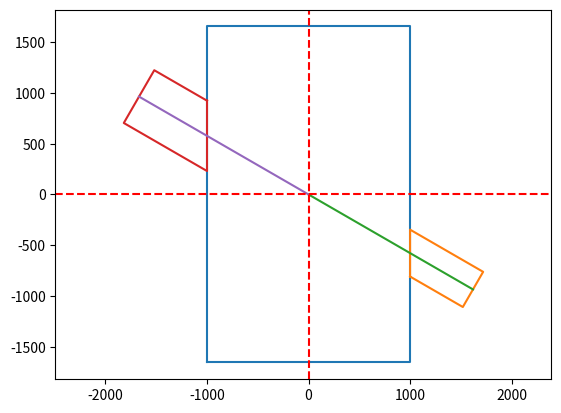

Write the Python code that produced this figure.
import numpy as np
import matplotlib.pyplot as plt
import copy

"""
Joint geometry calculated using Joint Detailing guidance.
See ISO 19902 2020 figure 14.2-3 (pg. 162)
Units passed to Object are mm and degrees throughout
"""

class Joint2D:
    """defines the Joint2D object
    """
    def __init__(self, Dc, tc,
                 d1, t1, d1_theta=None,
                 d2=None, t2=None, d2_theta=None,
                 d3=None, t3=None, d3_theta=None, jt_name=None,
                 joint_gap=100):

        # define the joint
        self.Dc, self.tc = Dc, tc
        # define brace stubs
        self.d1, self.t1, self.d1_theta = d1, t1, d1_theta
        self.d2, self.t2, self.d2_theta = d2, t2, d2_theta
        self.d3, self.t3, self.d3_theta = d3, t3, d3_theta
        self.jt_name = jt_name  # k jt name e.g. 'kjt_1', 'kjt_2' ...
        self.joint_gap = joint_gap

        # X joint checker
        if self.d2_theta is not None and self.d2_theta < 0:
            print(f"X joint identified for {self.jt_name}. Only 2 braces allowed! joint gaps are auto set to be 0.")
            self.joint_gap = 0.  # joint gaps are irrelevant for X joints
            assert self.d3 is None, "Check shows that 3 brace attachments specified for an X joint! Exiting...!"

        # populate the following attributes using Joint Detailing rules in ISO 19902
        self.can_length = None
        self.can_poly_coords = None
        # wire end coords
        self.b1_wire_end_coords = None
        self.b2_wire_end_coords = None
        self.b3_wire_end_coords = None
        # brace polygon coords
        self.b1_poly_coords = None
        self.b2_poly_coords = None
        self.b3_poly_coords = None
        # Can coords
        self.can_poly_coords = None
        # joint poly coords in a dict
        self.joint_poly_coords = {}
        self.joint_poly_coords_transf = None
        # tranformations
        self._transf_method_called = False
        self.batter_angle = None
        self.translate_by = None
        self.mirror = None
        # stub and can end points
        self.stub_end_pts = {}  # dict of the stub ends only
        self.can_pt_top, self.can_pt_btm = None, None  # list, of the top and bottom of the Can [xtop, ytop], [xbtm, ybtm]

    def create_joint(self):
        self.calc_brace_wire_end_coords()
        self.calc_brace_coords()
        self.calc_can_length()
        self.calc_can_poly_coords()
        # store the coords in dict
        self.get_joint_poly_coords()

    def brace_attachment_thetas(self, d1_theta=None, d2_theta=None, d3_theta=None):
        """method allows brace theta angles to be defined after object initiated
        """
        if d1_theta is not None:
            self.d1_theta = d1_theta
        if d2_theta is not None:
            self.d2_theta = d2_theta
        if d3_theta is not None:
            self.d3_theta = d3_theta

    @staticmethod
    def chord_brace_attachment_length(d, d_theta):
        """define brace attachment length of brace straight to chord (in 2D view only)
        d, d_theta: floats, brace diameter and brace angle in degrees
        """
        return abs(d / np.sin(np.radians(d_theta)))

    @staticmethod
    def get_stub_length(d, d_theta):
        """when brace attaches to chord at an angle some of it overlaps into the chord surface (either at top or bottom)
        d, d_theta: floats, brace diameter and brace angle in degrees
        """
        stub_length = abs(0.5 * d / np.tan(np.radians(d_theta))) + max(d, 600)
        return stub_length

    def get_brace_wire_end_coords(self, d, d_theta):
        # start coord at chord surf
        m1x, m1y = 0.5 * self.Dc, (0.5 * self.Dc) / np.tan(np.radians(d_theta))
        # end at stub end
        stub_length = self.get_stub_length(d, d_theta)
        if d_theta > 180:
            m1x = -1 * m1x
            m1y = -(0.5 * self.Dc) / np.tan(np.radians(d_theta))
        m2x = m1x + stub_length * np.sin(np.radians(d_theta))
        m2y = m1y + stub_length * np.cos(np.radians(d_theta))
        # put in list
        wire_end_coords = [[m1x, m2x], [m1y, m2y]]
        return wire_end_coords

    def calc_brace_wire_end_coords(self):
        # wire end coords of the brace Joints centred about 0, 0 and orientated vertically
        # wire end coords start at the chord surf and end at the end of the brace stub
        self.b1_wire_end_coords = self.get_brace_wire_end_coords(self.d1, self.d1_theta)
        self.b2_wire_end_coords = self.get_brace_wire_end_coords(self.d2, self.d2_theta) if self.d2 is not None else None
        self.b3_wire_end_coords = self.get_brace_wire_end_coords(self.d3, self.d3_theta) if self.d3 is not None else None

    @staticmethod
    def get_brace_coords(wire_end_coords, d, d_theta):
        """brace polygon
        """
        # unpack wire end coords
        m1x, m2x, m1y, m2y = wire_end_coords[0][0], wire_end_coords[0][1], wire_end_coords[1][0], wire_end_coords[1][1]
        # vertical distance up and down the chord surf from centre pt
        v = (0.5 * d) / np.sin(np.radians(d_theta))
        # stub points on the chord surface
        x1, x2 = m1x, m1x
        y1, y2 = m1y - v, m1y + v
        # x and y dist at brace stub end to the end pt
        oo = (0.5 * d) * np.sin(np.radians(d_theta))
        aa = (0.5 * d) * np.cos(np.radians(d_theta))
        # stub points at the stub end (continuing in clockwise rotation from pts 1 and 2
        x3, x4 = m2x - aa, m2x + aa
        y3, y4 = m2y + oo, m2y - oo
        return [[x1, x2, x3, x4, x1], [y1, y2, y3, y4, y1]]

    def calc_brace_coords(self):
        self.b1_poly_coords = Joint2D.get_brace_coords(self.b1_wire_end_coords, self.d1, self.d1_theta)
        self.b2_poly_coords = Joint2D.get_brace_coords(self.b2_wire_end_coords, self.d2, self.d2_theta) if self.d2 is not None else None
        self.b3_poly_coords = Joint2D.get_brace_coords(self.b3_wire_end_coords, self.d3, self.d3_theta) if self.d3 is not None else None

    def calc_can_length(self):
        """get joint can total length and brace stub lengths

            diameters (floats) defined as ODs
            theta angles (floats) defined in degrees
        """
        if self.d3 is not None and self.d2 is None:
            raise Exception("Braces numbering must be defined in ascending order. Exiting...")

        # chord can length------------------------------------------------------
        c_ends = 2 * max(self.Dc / 4, 300)  # top and bottom of chord Can length
        b1_att_len = self.chord_brace_attachment_length(self.d1, self.d1_theta)
        b2_att_len = self.chord_brace_attachment_length(self.d2, self.d2_theta) if self.d2 is not None else 0.
        b3_att_len = self.chord_brace_attachment_length(self.d3, self.d3_theta) if self.d3 is not None else 0.

        if self.d2 is not None:
            self.can_length = c_ends + b1_att_len + b2_att_len + b3_att_len + self.joint_gap
        elif self.d3 is not None:
            self.can_length = c_ends + b1_att_len + b2_att_len + b3_att_len + 2 * self.joint_gap
        else:
            self.can_length = c_ends + b1_att_len + b2_att_len + b3_att_len  # no joint gap exists as 1 brace attachment only

    def calc_can_poly_coords(self):

        # translate the joint chord Can to be central about the braces
        if self.d2 is None:
            mtrans_ch_top = self.b1_wire_end_coords[1][0]
            mtrans_ch_btm = self.b1_wire_end_coords[1][0]
        elif self.d3 is None:
            mtrans_ch_top = max(self.b1_wire_end_coords[1][0], self.b2_wire_end_coords[1][0])
            mtrans_ch_btm = min(self.b1_wire_end_coords[1][0], self.b2_wire_end_coords[1][0])
        else:
            mtrans_ch_top = max(self.b1_wire_end_coords[1][0], self.b2_wire_end_coords[1][0], self.b3_wire_end_coords[1][0])
            mtrans_ch_btm = min(self.b1_wire_end_coords[1][0], self.b2_wire_end_coords[1][0], self.b3_wire_end_coords[1][0])

        self.can_poly_coords = [[-self.Dc / 2, -self.Dc / 2, self.Dc / 2, self.Dc / 2, -self.Dc / 2],
                                [mtrans_ch_btm - self.can_length / 2, mtrans_ch_top + self.can_length / 2,
                                 mtrans_ch_top + self.can_length / 2, mtrans_ch_btm - self.can_length / 2,
                                 mtrans_ch_btm - self.can_length / 2]]

    def get_joint_poly_coords(self):
        # put everything into a single dict, cos then easy to do transforms on
        self.joint_poly_coords["can"] = self.can_poly_coords
        self.joint_poly_coords["brc1"] = self.b1_poly_coords
        if self.d2 is not None:
            self.joint_poly_coords["brc2"] = self.b2_poly_coords
        if self.d3 is not None:
            self.joint_poly_coords["brc3"] = self.b3_poly_coords

    @staticmethod
    def rotation_matrix(theta):  # 2D rotation matrix: rotates anticlockwise
        return np.array([[np.cos(theta), -np.sin(theta)],
                         [np.sin(theta), np.cos(theta)]])

    def transform_joint(self, batter_angle: float = None, translate_by: list = None, mirror: bool = False):
        """transform the 2D joint (centred about 0,0) to the WP of the actual joint and at correct batter angle.
        Can also mirror if needed about the x=0 (y-axis) line.

        Transformations in order:
            1. Rotate Joint
            2. Translate Joint
            3. Mirror Joint

        Args:
            translate_by: list, to translate the joint to e.g. [10, 0]
            rotate_by: float, degrees of rotate
            mirror: bool, True to mirror about the x=0 (y-axis) line

        Returns:
            updates the self.joint_poly_coords_transf attribute
        """

        if self._transf_method_called:
            raise RuntimeError("Transformation method already ran. It can only be called once! Exiting...!")

        self.batter_angle = batter_angle
        self.translate_by = translate_by
        self.mirror = mirror

        self.joint_poly_coords_transf = copy.deepcopy(self.joint_poly_coords)

        # rotate first about the 0, 0
        if batter_angle is not None:
            # convert to kink angle (i.e.
            rotate_by = -90 + batter_angle if batter_angle >= 0 else 90 + batter_angle

            for k, (xs, ys) in self.joint_poly_coords_transf.items():
                polygon = np.array(list(zip(xs, ys)))
                r_matrix = Joint2D.rotation_matrix(np.radians(rotate_by))
                rotated_polygon = np.dot(polygon, r_matrix.T)
                self.joint_poly_coords_transf[k][0] = rotated_polygon[:, 0].tolist()
                self.joint_poly_coords_transf[k][1] = rotated_polygon[:, 1].tolist()

        # translate to where it needs to be
        if translate_by is not None:
            for k, (xs, ys) in self.joint_poly_coords_transf.items():
                self.joint_poly_coords_transf[k][0] = [x + translate_by[0] for x in xs]
                self.joint_poly_coords_transf[k][1] = [y + translate_by[1] for y in ys]

        # mirror joint
        if mirror:
            for k, (xs, ys) in self.joint_poly_coords_transf.items():
                x_mirrored = [-xi for xi in xs]
                self.joint_poly_coords_transf[k][0] = x_mirrored

        self._transf_method_called = True

        # get the end pts of the Can and stubs
        self.get_transf_can_wire_end_pts()
        self.get_transf_stub_end_pt()

    def get_transf_can_wire_end_pts(self):
        if self.joint_poly_coords_transf:
            xt1, yt1 = self.joint_poly_coords_transf["can"][0][1], self.joint_poly_coords_transf["can"][1][1]
            xt2, yt2 = self.joint_poly_coords_transf["can"][0][2], self.joint_poly_coords_transf["can"][1][2]
            self.can_pt_top = [(xt1 + xt2) / 2, (yt1 + yt2) / 2]
            xb1, yb1 = self.joint_poly_coords_transf["can"][0][3], self.joint_poly_coords_transf["can"][1][3]
            xb2, yb2 = self.joint_poly_coords_transf["can"][0][4], self.joint_poly_coords_transf["can"][1][4]
            self.can_pt_btm = [(xb1 + xb2) / 2, (yb1 + yb2) / 2]

    def get_transf_stub_end_pt(self):
        # get (x, y) pt of the transformed stub end
        if self.joint_poly_coords_transf:
            for k, v in self.joint_poly_coords_transf.items():
                if k == "can":
                    continue
                else:
                    x = (v[0][2] + v[0][3]) / 2
                    y = (v[1][2] + v[1][3]) / 2
                    self.stub_end_pts[k] = [x, y]

    def plot_2D_joint(self):
        """plot the 2D joint using matplotlib
        """
        # plot can
        plt.plot(self.can_poly_coords[0], self.can_poly_coords[1])
        # plot brace 1 stub outlines
        plt.plot(self.b1_poly_coords[0], self.b1_poly_coords[1])
        plt.plot([0] + self.b1_wire_end_coords[0], [0] + self.b1_wire_end_coords[1])
        # plot brace 2 and brace 3 stub outlines (if exists)
        if self.d2 is not None:
            plt.plot(self.b2_poly_coords[0], self.b2_poly_coords[1])
            plt.plot([0] + self.b2_wire_end_coords[0], [0] + self.b2_wire_end_coords[1])
        if self.d3 is not None:
            plt.plot(self.b3_poly_coords[0], self.b3_poly_coords[1])
            plt.plot([0] + self.b3_wire_end_coords[0], [0] + self.b3_wire_end_coords[1])

        # plot 0, 0 lines
        plt.axhline(y=0, color='r', linestyle='--')
        plt.axvline(x=0, color='r', linestyle='--')

        # plot the transformed joint
        if self.joint_poly_coords_transf:
            for k, v in self.joint_poly_coords_transf.items():
                plt.plot(v[0], v[1])

            # show horizontal and vertical lines to intersect at the centre of the transformed joint
            if self.translate_by is not None:
                xm = -self.translate_by[0] if self.mirror is not None and self.mirror else self.translate_by[0]
                plt.axhline(y=self.translate_by[1], color='y', linestyle='--')
                plt.axvline(x=xm, color='y', linestyle='--')

        # plot it!
        plt.axis('equal')
        plt.show()


if __name__ == "__main__":

    # K JOINT
    # need brace stub coords
    # Dc, tc  = 2000, 80
    # # top brace
    # d1, t1 = 400, 40
    # d1_theta = 175  # degrees defined from vertical
    # # btm brace
    # d2, t2 = 400, 40
    # d2_theta = 90  # degrees defined from vertical
    #
    # # btm brace
    d3, t3 = 400, 40
    # d3_theta = 150  # degrees defined from vertical
    #
    # jnt_obj = Joint2D(Dc, tc, d1, t1, d1_theta, d2, t2, d2_theta, d3, t3, d3_theta, joint_gap=100)
    # jnt_obj.create_joint()
    #
    # # try out the transforms!
    # joint_poly_coords = jnt_obj.joint_poly_coords
    # #jnt_obj.transform_joint(batter_angle=72, translate_by=[-21227, 9413], mirror=False)
    # jnt_obj.transform_joint(batter_angle=90, translate_by=[0, 0], mirror=False)
    # jnt_obj.plot_2D_joint()

    # X JOINT  # todo!!! make it work for x joint !!!
    # need brace stub coords
    Dc, tc  = 2000, 80
    # top brace
    d1, t1 = 400, 40
    d1_theta = 120  # degrees defined from vertical
    # btm brace
    d2, t2 = 600, 40
    d2_theta = 120 + 180  # degrees defined from vertical

    jnt_obj = Joint2D(Dc, tc, d1, t1, d1_theta, d2, t2, d2_theta, joint_gap=0)
    jnt_obj.create_joint()

    # try out the transforms!
    joint_poly_coords = jnt_obj.joint_poly_coords
    #jnt_obj.transform_joint(batter_angle=0, translate_by=[-21227, 9413], mirror=False)
    #jnt_obj.transform_joint(batter_angle=90, translate_by=[0, 0], mirror=False)
    jnt_obj.plot_2D_joint()




